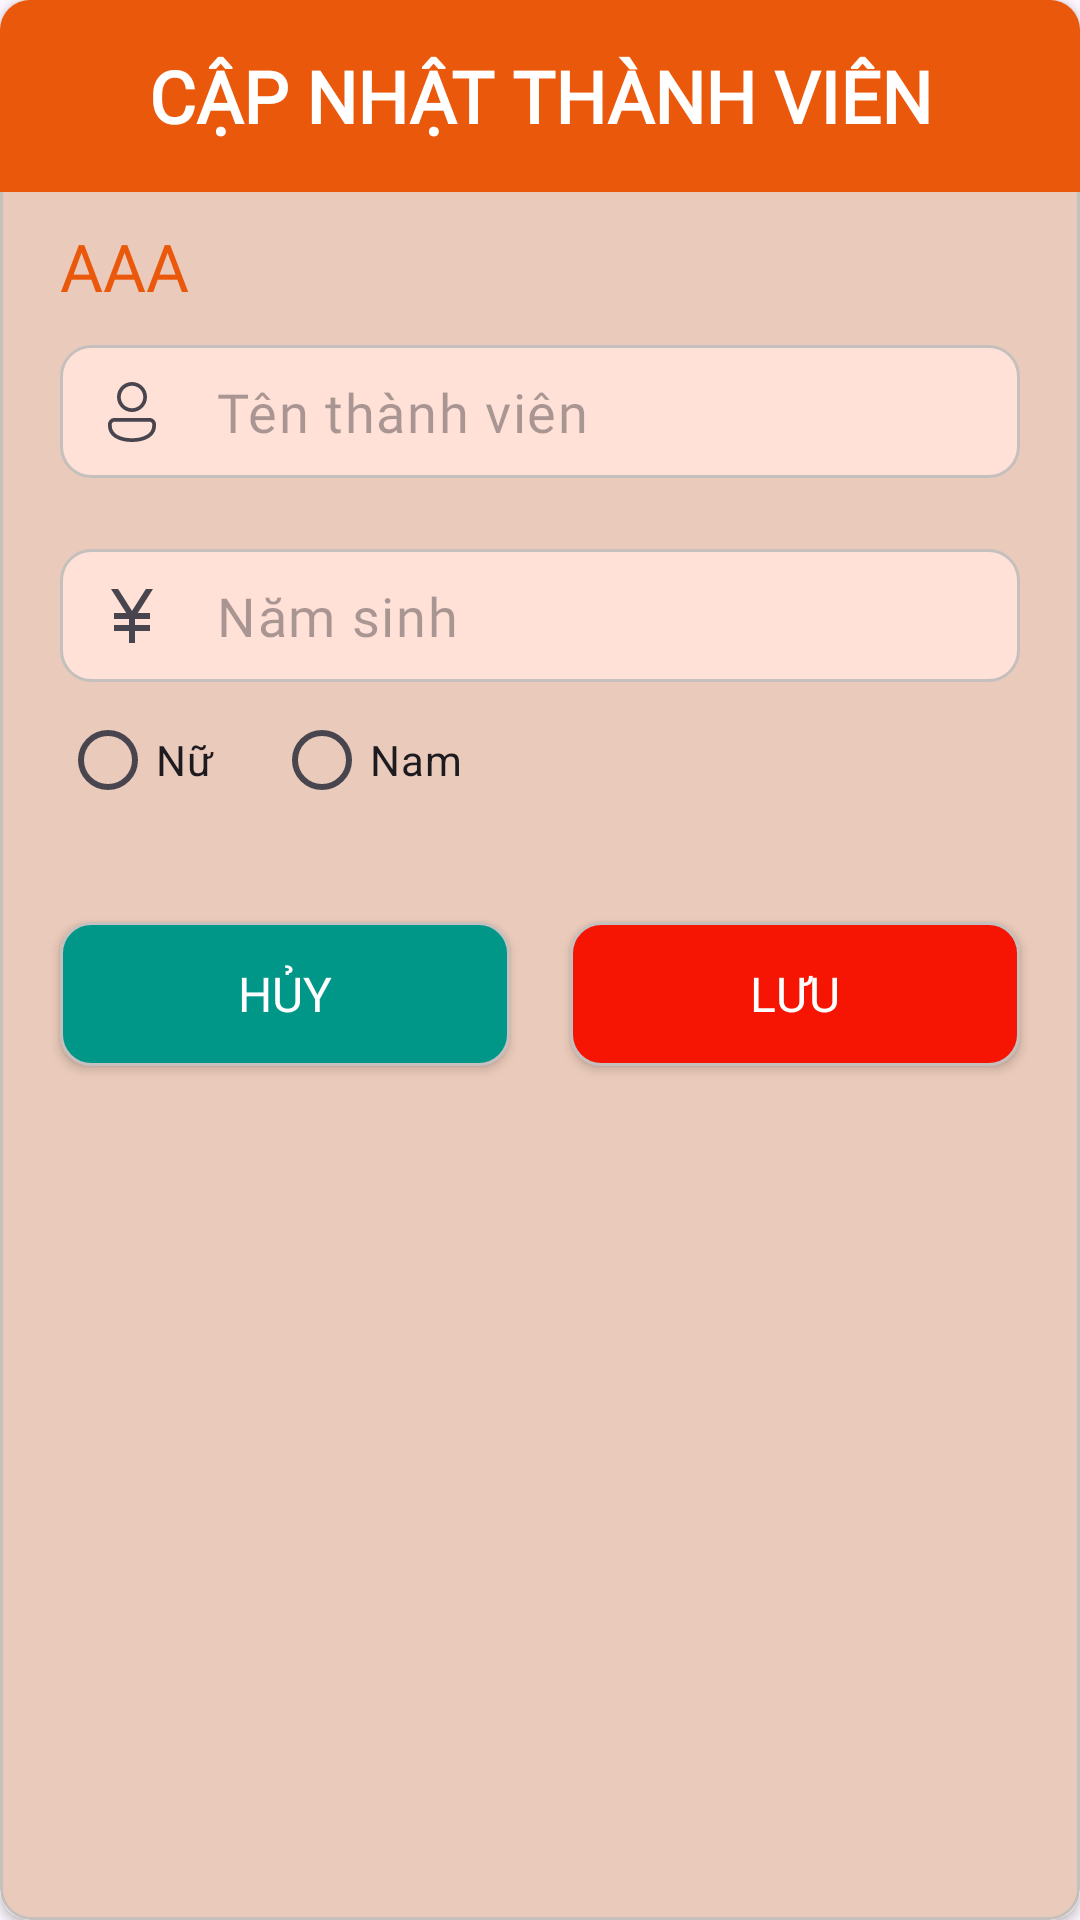

The Android layout XML behind this screen, and the referenced resources:
<!-- AndroidManifest.xml: application theme Theme.LibPN -->
<!-- res/layout/edit_dialog_thanhvien.xml -->
<?xml version="1.0" encoding="utf-8"?>
<androidx.cardview.widget.CardView xmlns:android="http://schemas.android.com/apk/res/android"
    android:layout_width="match_parent"
    android:layout_height="wrap_content"
    xmlns:app="http://schemas.android.com/apk/res-auto"
    app:cardCornerRadius="10dp">

    <LinearLayout
        android:layout_width="match_parent"
        android:layout_height="match_parent"
        android:background="@drawable/dialog_background"
        android:orientation="vertical">
        <androidx.appcompat.widget.Toolbar
            android:layout_width="match_parent"
            android:layout_height="wrap_content"
            android:background="#EA580C">
            <TextView
                android:layout_width="wrap_content"
                android:layout_height="wrap_content"
                android:text="Cập nhật thành viên"
                android:textSize="24sp"
                android:textColor="@color/white"
                android:textStyle="bold"
                android:fontFamily="@font/semibold"
                android:layout_gravity="center"
                android:textAllCaps="true"/>
        </androidx.appcompat.widget.Toolbar>

        <TextView
            android:id="@+id/txt_edit_matv"
            android:layout_width="match_parent"
            android:layout_height="wrap_content"
            android:textSize="22sp"
            android:layout_marginBottom="10dp"
            android:text="AAA"
            android:textColor="#EA580C"
            android:textAllCaps="true"
            android:layout_marginLeft="20dp"
            android:layout_marginTop="10dp"
            android:fontFamily="@font/semibold"/>

        <com.google.android.material.textfield.TextInputLayout
            android:layout_width="match_parent"
            android:layout_height="wrap_content"
            android:layout_marginLeft="20dp"
            android:layout_marginRight="20dp"
            android:layout_marginBottom="20dp"
            app:boxStrokeWidth="0dp"
            app:boxStrokeWidthFocused="0dp"
            app:hintEnabled="false"
            app:startIconDrawable="@drawable/person_svgrepo_com"
            >

            <EditText
                android:id="@+id/edt_edt_hoten"
                android:layout_width="match_parent"
                android:layout_height="wrap_content"
                android:background="@drawable/border_edit_background"
                android:fontFamily="@font/regular"
                android:hint="Tên thành viên"
                android:inputType="textCapWords"
                android:padding="10dp"
                android:textColor="#EA580C"
                android:textSize="18sp" />
        </com.google.android.material.textfield.TextInputLayout>

        <com.google.android.material.textfield.TextInputLayout
            android:layout_width="match_parent"
            android:layout_height="wrap_content"
            android:layout_marginLeft="20dp"
            android:layout_marginRight="20dp"
            app:boxStrokeWidth="0dp"
            app:boxStrokeWidthFocused="0dp"
            app:hintEnabled="false"
            app:startIconDrawable="@drawable/ic_baseline_currency_yen_24"
            >

            <EditText
                android:id="@+id/edt_edt_namsinh"
                android:layout_width="match_parent"
                android:layout_height="wrap_content"
                android:background="@drawable/border_edit_background"
                android:fontFamily="@font/regular"
                android:hint="Năm sinh"
                android:inputType="date"
                android:padding="10dp"
                android:textColor="#EA580C"
                android:textSize="18sp" />
        </com.google.android.material.textfield.TextInputLayout>

        <RadioGroup
            android:id="@+id/radioGroupEdit"
            android:layout_width="match_parent"
            android:layout_height="wrap_content"
            android:orientation="horizontal"
            android:layout_marginStart="20dp">
            <RadioButton
                android:id="@+id/rb_edit_nu"
                android:layout_width="wrap_content"
                android:layout_height="wrap_content"
                android:text="Nữ"/>
            <RadioButton
                android:id="@+id/rb_edit_nam"
                android:layout_width="wrap_content"
                android:layout_height="wrap_content"
                android:text="Nam"
                android:layout_marginStart="20dp"/>
        </RadioGroup>

        <LinearLayout
            android:layout_width="match_parent"
            android:layout_height="wrap_content"
            android:orientation="horizontal">
            <androidx.appcompat.widget.AppCompatButton
                android:id="@+id/btn_cancel_thanhvien"
                android:layout_width="match_parent"
                android:layout_height="wrap_content"
                android:layout_weight="1"
                android:background="@drawable/background_edt"
                android:text="Hủy"
                android:textSize="16sp"
                android:padding="8dp"
                android:textColor="#fff"
                android:fontFamily="@font/semibold"
                android:layout_marginLeft="20dp"
                android:layout_marginRight="10dp"
                android:layout_marginBottom="20dp"
                android:layout_marginTop="30dp"/>
            <androidx.appcompat.widget.AppCompatButton
                android:id="@+id/btn_save_thanhvien"
                android:layout_width="match_parent"
                android:layout_weight="1"
                android:layout_height="wrap_content"
                android:background="@drawable/background_btn"
                android:text="Lưu"
                android:textSize="16sp"
                android:padding="8dp"
                android:textColor="#fff"
                android:fontFamily="@font/semibold"
                android:layout_marginLeft="10dp"
                android:layout_marginRight="20dp"
                android:layout_marginBottom="20dp"
                android:layout_marginTop="30dp"/>
        </LinearLayout>

    </LinearLayout>

</androidx.cardview.widget.CardView>
<!-- resources referenced by this layout -->
<resources>
  <color name="white">#FFFFFFFF</color>
  <!-- drawable background_btn (drawable) -->
  <?xml version="1.0" encoding="utf-8"?>
  <shape xmlns:android="http://schemas.android.com/apk/res/android"
      android:shape="rectangle">
  
      <corners android:radius="10dp"/>
      <solid android:color="#F61403"/>
      <stroke android:width="1dp"
          android:color="#C5C0BE"/>
  
  </shape>
  <!-- drawable background_edt (drawable) -->
  <?xml version="1.0" encoding="utf-8"?>
  <shape xmlns:android="http://schemas.android.com/apk/res/android"
      android:shape="rectangle">
  
      <corners android:radius="10dp"/>
      <solid android:color="#009688"/>
      <stroke android:width="1dp"
          android:color="#C5C0BE"/>
  
  </shape>
  <!-- drawable border_edit_background (drawable) -->
  <?xml version="1.0" encoding="utf-8"?>
  <shape xmlns:android="http://schemas.android.com/apk/res/android"
      android:shape="rectangle">
  
      <corners android:radius="10dp"/>
      <solid android:color="#FFE1D7"/>
      <stroke android:width="1dp"
          android:color="#C5C0BE"/>
  
  </shape>
  <!-- drawable dialog_background (drawable) -->
  <?xml version="1.0" encoding="utf-8"?>
  <shape xmlns:android="http://schemas.android.com/apk/res/android"
      android:shape="rectangle">
  
      <corners android:radius="10dp"/>
      <solid android:color="#EACABA"/>
      <stroke android:width="1dp"
          android:color="#C5C0BE"/>
  
  </shape>
  <!-- drawable ic_baseline_currency_yen_24 (drawable) -->
  <vector android:height="24dp" android:tint="#EA580C"
      android:viewportHeight="24" android:viewportWidth="24"
      android:width="24dp" xmlns:android="http://schemas.android.com/apk/res/android">
      <path android:fillColor="@android:color/white" android:pathData="M13.92,11l4.08,0l0,2l-5,0l0,2l5,0l0,2l-5,0l0,4l-2,0l0,-4l-5,0l0,-2l5,0l0,-2l-5,0l0,-2l4.08,0l-5.08,-8l2.37,0l4.63,7.29l4.63,-7.29l2.37,0z"/>
  </vector>
  <!-- drawable person_svgrepo_com (drawable) -->
  <vector android:height="24dp" android:viewportHeight="48"
      android:viewportWidth="48" android:width="24dp" xmlns:android="http://schemas.android.com/apk/res/android">
      <path android:fillColor="#e87539" android:fillType="nonZero"
          android:pathData="M35.75,28C38.028,28 39.888,29.791 39.995,32.043L40,32.249L40,33C40,36.756 38.058,39.567 35.08,41.38C32.151,43.163 28.214,44 24,44C19.786,44 15.849,43.163 12.92,41.38C10.032,39.622 8.119,36.925 8.005,33.339L8,33L8,32.249C8,29.97 9.793,28.112 12.044,28.005L12.25,28L35.75,28ZM35.75,30.5L12.25,30.5C11.331,30.5 10.579,31.207 10.506,32.105L10.5,32.249L10.5,33C10.5,35.744 11.86,37.808 14.22,39.245C16.63,40.712 20.068,41.5 24,41.5C27.932,41.5 31.37,40.712 33.78,39.245C36.056,37.859 37.402,35.891 37.495,33.291L37.5,33L37.5,32.249C37.5,31.331 36.793,30.579 35.894,30.506L35.75,30.5ZM24,4C29.523,4 34,8.477 34,14C34,19.523 29.523,24 24,24C18.477,24 14,19.523 14,14C14,8.477 18.477,4 24,4ZM24,6.5C19.858,6.5 16.5,9.858 16.5,14C16.5,18.142 19.858,21.5 24,21.5C28.142,21.5 31.5,18.142 31.5,14C31.5,9.858 28.142,6.5 24,6.5Z"
          android:strokeColor="#00000000" android:strokeWidth="1"/>
  </vector>
  <style name="Theme.LibPN" parent="Base.Theme.LibPN" />
  <style name="Base.Theme.LibPN" parent="Theme.Material3.DayNight.NoActionBar">
          
          
      </style>
</resources>
